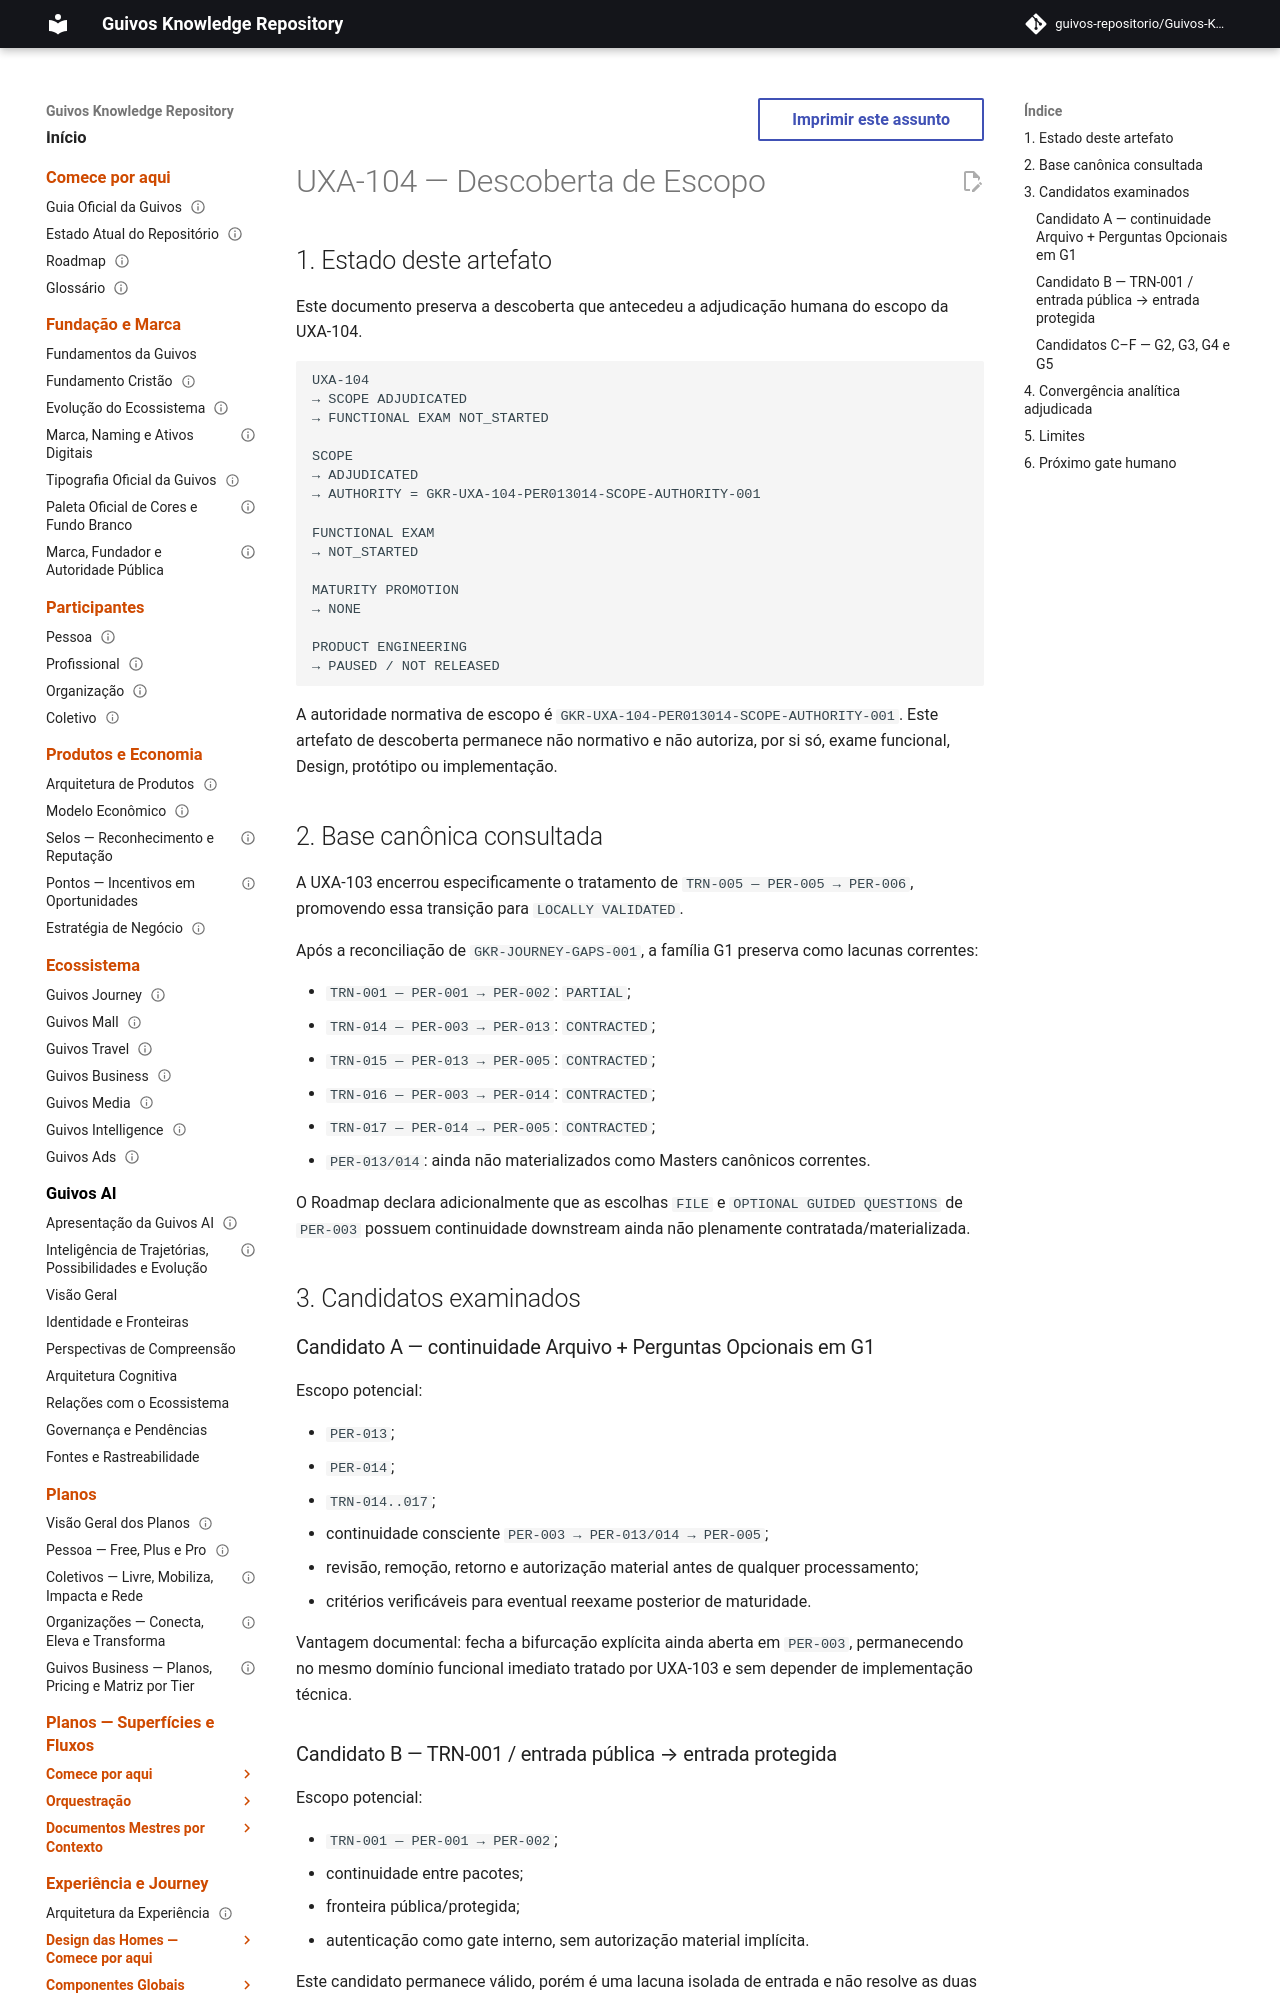

repository: guivos-repositorio/Guivos-Knowledge-Repository · page: experience-architecture/scope-discovery-uxa104/index.html · generator: mkdocs

---
id: GKR-UXA-104-SCOPE-DISCOVERY-001
title: UXA-104 — Descoberta de Escopo
status: active
version: 1.0.0
owner: Arquitetura da Experiência da Guivos
last_updated: 2026-10-03
normative: false
maturity: scope_adjudicated
depends_on:
  - GKR-STATE-001
  - GKR-JOURNEY-TRANSITION-REGISTRY-001
  - GKR-JOURNEY-GAPS-001
  - GKR-UX-G1-ENTRY-EXPRESSION-INVENTORY-VALIDATION-001
  - GKR-UXA-103-TRN005-MATURITY-EXAM-001
  - GKR-UXA-104-PER013014-SCOPE-AUTHORITY-001
related:
  - UXA-103
  - GKR-UX-PER003-MASTER-001
  - GKR-UX-PER005-MASTER-001
---

# UXA-104 — Descoberta de Escopo

## 1. Estado deste artefato

Este documento preserva a descoberta que antecedeu a adjudicação humana do escopo da UXA-104.

```text
UXA-104
→ SCOPE ADJUDICATED
→ FUNCTIONAL EXAM NOT_STARTED

SCOPE
→ ADJUDICATED
→ AUTHORITY = GKR-UXA-104-PER013014-SCOPE-AUTHORITY-001

FUNCTIONAL EXAM
→ NOT_STARTED

MATURITY PROMOTION
→ NONE

PRODUCT ENGINEERING
→ PAUSED / NOT RELEASED
```

A autoridade normativa de escopo é `GKR-UXA-104-PER013014-SCOPE-AUTHORITY-001`. Este artefato de descoberta permanece não normativo e não autoriza, por si só, exame funcional, Design, protótipo ou implementação.

## 2. Base canônica consultada

A UXA-103 encerrou especificamente o tratamento de `TRN-005 — PER-005 → PER-006`, promovendo essa transição para `LOCALLY VALIDATED`.

Após a reconciliação de `GKR-JOURNEY-GAPS-001`, a família G1 preserva como lacunas correntes:

- `TRN-001 — PER-001 → PER-002`: `PARTIAL`;
- `TRN-014 — PER-003 → PER-013`: `CONTRACTED`;
- `TRN-015 — PER-013 → PER-005`: `CONTRACTED`;
- `TRN-016 — PER-003 → PER-014`: `CONTRACTED`;
- `TRN-017 — PER-014 → PER-005`: `CONTRACTED`;
- `PER-013/014`: ainda não materializados como Masters canônicos correntes.

O Roadmap declara adicionalmente que as escolhas `FILE` e `OPTIONAL GUIDED QUESTIONS` de `PER-003` possuem continuidade downstream ainda não plenamente contratada/materializada.

## 3. Candidatos examinados
